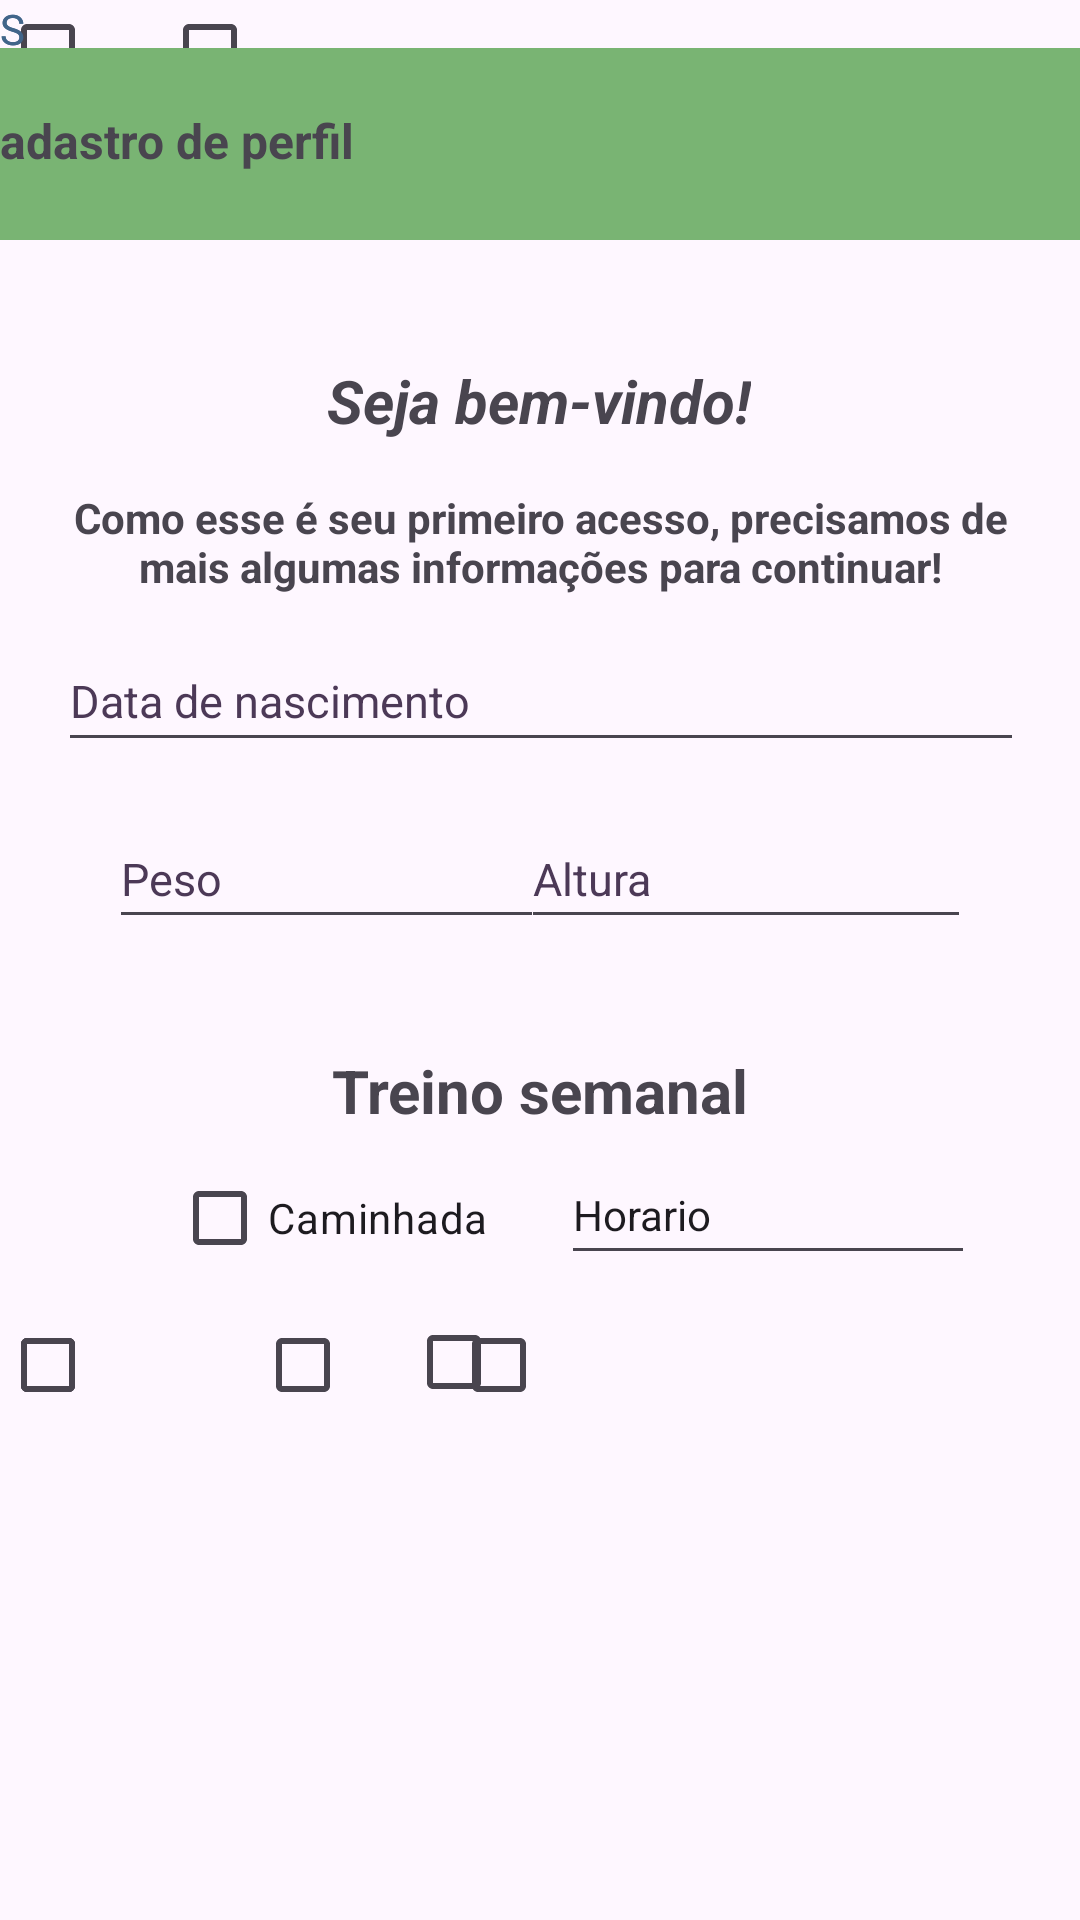

This screen was rendered from an Android layout file. Write that file and the resources it references.
<!-- AndroidManifest.xml: application theme Theme.KotlinProjectSENAIWS -->
<!-- res/layout/activity_login.xml -->
<?xml version="1.0" encoding="utf-8"?>
<androidx.constraintlayout.widget.ConstraintLayout xmlns:android="http://schemas.android.com/apk/res/android"
    xmlns:app="http://schemas.android.com/apk/res-auto"
    xmlns:tools="http://schemas.android.com/tools"
    android:id="@+id/main"
    android:layout_width="match_parent"
    android:layout_height="match_parent"
    tools:context=".PrincipalActivity">

    <TextView
        android:id="@+id/textView12"
        android:layout_width="wrap_content"
        android:layout_height="wrap_content"
        android:text="S"
        android:textColor="#41658A"
        tools:layout_editor_absoluteX="111dp"
        tools:layout_editor_absoluteY="479dp" />

    <CheckBox
        android:id="@+id/checkBox11"
        android:layout_width="31dp"
        android:layout_height="34dp"
        android:layout_marginStart="31dp"
        android:buttonTint="#70A37F"
        app:layout_constraintEnd_toStartOf="@+id/checkBox10"
        app:layout_constraintStart_toStartOf="@+id/checkBox8"
        tools:layout_editor_absoluteY="438dp" />

    <CheckBox
        android:id="@+id/checkBox8"
        android:layout_width="31dp"
        android:layout_height="34dp"
        android:layout_marginTop="13dp"
        android:buttonTint="#70A37F"
        app:layout_constraintBottom_toBottomOf="parent"
        app:layout_constraintTop_toBottomOf="@+id/editTextText"
        app:layout_constraintVertical_bias="0.0"
        tools:layout_editor_absoluteX="204dp" />

    <CheckBox
        android:id="@+id/checkBox10"
        android:layout_width="31dp"
        android:layout_height="34dp"
        android:layout_marginTop="56dp"
        android:buttonTint="#70A37F"
        app:layout_constraintTop_toTopOf="@+id/editTextText"
        tools:layout_editor_absoluteX="273dp" />

    <CheckBox
        android:id="@+id/checkBox12"
        android:layout_width="31dp"
        android:layout_height="34dp"
        android:layout_marginTop="12dp"
        android:buttonTint="#70A37F"
        app:layout_constraintEnd_toEndOf="parent"
        app:layout_constraintHorizontal_bias="0.35"
        app:layout_constraintStart_toEndOf="@+id/checkBox11"
        app:layout_constraintTop_toBottomOf="@+id/editTextText" />

    <CheckBox
        android:id="@+id/checkBox5"
        android:layout_width="31dp"
        android:layout_height="34dp"
        android:layout_marginTop="60dp"
        android:buttonTint="#70A37F"
        app:layout_constraintTop_toBottomOf="@+id/textView9"
        tools:layout_editor_absoluteX="133dp" />

    <CheckBox
        android:id="@+id/checkBox7"
        android:layout_width="31dp"
        android:layout_height="34dp"
        android:layout_marginTop="8dp"
        android:buttonTint="#70A37F"
        app:layout_constraintEnd_toEndOf="parent"
        app:layout_constraintHorizontal_bias="0.457"
        app:layout_constraintStart_toStartOf="parent"
        app:layout_constraintTop_toBottomOf="@+id/checkBox" />

    <CheckBox
        android:id="@+id/checkBox4"
        android:layout_width="31dp"
        android:layout_height="34dp"
        android:layout_marginTop="8dp"
        android:buttonTint="#70A37F"
        app:layout_constraintEnd_toStartOf="@+id/checkBox7"
        app:layout_constraintHorizontal_bias="0.713"
        app:layout_constraintStart_toStartOf="parent"
        app:layout_constraintTop_toBottomOf="@+id/checkBox" />

    <CheckBox
        android:id="@+id/checkBox2"
        android:layout_width="31dp"
        android:layout_height="34dp"
        android:buttonTint="#70A37F"
        app:layout_constraintEnd_toStartOf="@+id/checkBox4"
        app:layout_constraintHorizontal_bias="1.0"
        app:layout_constraintStart_toStartOf="parent"
        tools:layout_editor_absoluteY="438dp" />

    <androidx.appcompat.widget.Toolbar
        android:id="@+id/toolbar"
        android:layout_width="409dp"
        android:layout_height="wrap_content"
        android:layout_marginTop="16dp"
        android:background="?attr/colorPrimary"
        android:backgroundTint="#79B473"
        android:minHeight="?attr/actionBarSize"
        android:theme="?attr/actionBarTheme"
        app:layout_constraintEnd_toEndOf="parent"
        app:layout_constraintStart_toStartOf="parent"
        app:layout_constraintTop_toTopOf="parent" />

    <TextView
        android:id="@+id/textView6"
        android:layout_width="wrap_content"
        android:layout_height="wrap_content"
        android:layout_marginStart="4dp"
        android:layout_marginTop="20dp"
        android:fontFamily="sans-serif"
        android:text="Cadastro de perfil"
        android:textSize="16sp"
        android:textStyle="bold"
        app:layout_constraintEnd_toEndOf="parent"
        app:layout_constraintHorizontal_bias="0.039"
        app:layout_constraintStart_toStartOf="@+id/toolbar"
        app:layout_constraintTop_toTopOf="@+id/toolbar" />

    <TextView
        android:id="@+id/textView7"
        android:layout_width="wrap_content"
        android:layout_height="wrap_content"
        android:layout_marginTop="40dp"
        android:text="Seja bem-vindo!"
        android:textSize="20sp"
        android:textStyle="bold|italic"
        app:layout_constraintEnd_toEndOf="parent"
        app:layout_constraintHorizontal_bias="0.498"
        app:layout_constraintStart_toStartOf="parent"
        app:layout_constraintTop_toBottomOf="@+id/toolbar" />

    <TextView
        android:id="@+id/textView8"
        android:layout_width="322dp"
        android:layout_height="35dp"
        android:layout_marginTop="16dp"
        android:text="Como esse é seu primeiro acesso, precisamos de mais algumas informações para continuar!"
        android:textAlignment="center"
        android:textStyle="bold"
        app:layout_constraintEnd_toEndOf="parent"
        app:layout_constraintHorizontal_bias="0.498"
        app:layout_constraintStart_toStartOf="parent"
        app:layout_constraintTop_toBottomOf="@+id/textView7" />

    <EditText
        android:id="@+id/editTextDate2"
        android:layout_width="322dp"
        android:layout_height="44dp"
        android:layout_marginTop="12dp"
        android:ems="10"
        android:inputType="date"
        android:hint="Data de nascimento"
        android:textColorHint="#4C3957"
        android:textSize="15sp"
        app:layout_constraintEnd_toEndOf="parent"
        app:layout_constraintHorizontal_bias="0.505"
        app:layout_constraintStart_toStartOf="parent"
        app:layout_constraintTop_toBottomOf="@+id/textView8" />

    <EditText
        android:id="@+id/editTextNumberDecimal"
        android:layout_width="145dp"
        android:layout_height="43dp"
        android:layout_marginTop="16dp"
        android:ems="10"
        android:inputType="numberDecimal"
        android:textSize="15sp"
        app:layout_constraintEnd_toEndOf="parent"
        app:layout_constraintHorizontal_bias="0.169"
        app:layout_constraintStart_toStartOf="parent"
        app:layout_constraintTop_toBottomOf="@+id/editTextDate2"
        android:hint="Peso"
        android:textColorHint="#4C3957"/>

    <EditText
        android:id="@+id/editTextNumberDecimal2"
        android:layout_width="150dp"
        android:layout_height="43dp"
        android:layout_marginTop="16dp"
        android:ems="10"
        android:inputType="numberDecimal"
        android:hint="Altura"
        android:textColorHint="#4C3957"
        android:textSize="15sp"
        app:layout_constraintEnd_toEndOf="parent"
        app:layout_constraintHorizontal_bias="0.827"
        app:layout_constraintStart_toStartOf="parent"
        app:layout_constraintTop_toBottomOf="@+id/editTextDate2" />

    <TextView
        android:id="@+id/textView9"
        android:layout_width="273dp"
        android:layout_height="28dp"
        android:layout_marginTop="152dp"
        android:text="Treino semanal"
        android:textAlignment="center"
        android:textSize="20sp"
        android:textStyle="bold"
        app:layout_constraintEnd_toEndOf="parent"
        app:layout_constraintStart_toStartOf="parent"
        app:layout_constraintTop_toBottomOf="@+id/textView8" />

    <CheckBox
        android:id="@+id/checkBox"
        android:layout_width="wrap_content"
        android:layout_height="wrap_content"
        android:layout_marginTop="4dp"
        android:buttonTint="#70A37F"
        android:text="Caminhada"
        app:layout_constraintEnd_toEndOf="parent"
        app:layout_constraintHorizontal_bias="0.225"
        app:layout_constraintStart_toStartOf="parent"
        app:layout_constraintTop_toBottomOf="@+id/textView9" />

    <EditText
        android:id="@+id/editTextText"
        android:layout_width="138dp"
        android:layout_height="43dp"
        android:layout_marginTop="4dp"
        android:ems="10"
        android:inputType="text"
        android:text="Horario"
        android:textSize="14sp"
        app:layout_constraintEnd_toEndOf="parent"
        app:layout_constraintHorizontal_bias="0.41"
        app:layout_constraintStart_toEndOf="@+id/checkBox"
        app:layout_constraintTop_toBottomOf="@+id/textView9" />

    <TextView
        android:id="@+id/textView11"
        android:layout_width="wrap_content"
        android:layout_height="wrap_content"
        android:text="S"
        tools:layout_editor_absoluteX="84dp"
        tools:layout_editor_absoluteY="479dp"
        android:textColor="#41658A"
        />

</androidx.constraintlayout.widget.ConstraintLayout>
<!-- resources referenced by this layout -->
<resources>
  <style name="Theme.KotlinProjectSENAIWS" parent="Base.Theme.KotlinProjectSENAIWS" />
  <style name="Base.Theme.KotlinProjectSENAIWS" parent="Theme.Material3.DayNight.NoActionBar">
          
          
      </style>
</resources>
